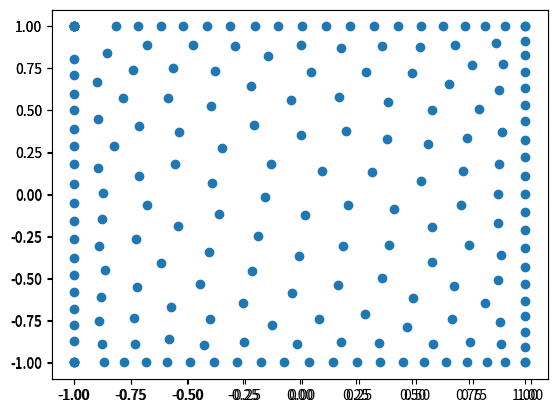

Write Python code to recreate this figure.
import numpy as np
import pandas as pd
import matplotlib.pyplot as plt
from scipy.constants import electron_mass,elementary_charge,epsilon_0,physical_constants
import scipy

ELECTRON_CHARGE = -elementary_charge
K = (4*np.pi*epsilon_0)**-1
HALF_RIB = 1
N = 200
TAU = 10**-3
STEPS = 100


def return_to_square(point,half_rib):
    returned_point = np.min(np.array((point.reshape(2),np.array((HALF_RIB,HALF_RIB)))),0)
    returned_point = np.max(np.array((returned_point.reshape(2),np.array((-HALF_RIB,-HALF_RIB)))),0)
    return returned_point

def is_in_square(point,half_rib):
    abs_point = np.abs(point)
    return abs_point[0]<=half_rib and abs_point[1]<=half_rib   

def get_uniformly_distributed_random_position_in_square(half_rib):
    # get point in a square
    x = np.random.rand()*half_rib*2-half_rib
    y = np.random.rand()*half_rib*2-half_rib
    dist_from_origin = (x**2 + y**2)**0.5
    return (x,y)


def calc_coordinate_movement_by_field (start_position, start_velocity,field,time):
    accelerate = (electron_mass**-1)*ELECTRON_CHARGE*field
    displacement = (start_velocity*time)+(0.5*accelerate)*time**2
    point_after_movement = start_position + displacement
    if(not is_in_square(point_after_movement.reshape(2),HALF_RIB)):
        point_after_movement = return_to_square(point_after_movement,HALF_RIB)
    return point_after_movement

def calculate_field_in_point(point,electron_positions):
    dist = scipy.spatial.distance.cdist(electron_positions,point)
    dist[dist == 0] = physical_constants["Bohr radius"][0]
    r_vectors = electron_positions+point*-1
    fields = np.multiply(-K*ELECTRON_CHARGE*r_vectors,np.power(dist,-3)) 
    return np.sum(fields,0)


def get_electron_position_after_movement(electron_position,other_electron_positions):
    poition_field = calculate_field_in_point(electron_position,other_electron_positions)
    return calc_coordinate_movement_by_field(electron_position,np.array((0,0)),poition_field,TAU)
    



electron_positions = [get_uniformly_distributed_random_position_in_square(HALF_RIB) for i in range(N)]

x_positions = [position[0] for position in electron_positions]
y_positions = [position[1] for position in electron_positions]

ax = plt.axes()
ax.scatter(x_positions,y_positions)
plt.show()








for step in range(STEPS):
    new_electron_positions = []
    for i in range(len(electron_positions)):
        electron_position = np.array(electron_positions[i]).reshape(1,2)
        other_electron_positions = np.array(electron_positions[:i]+electron_positions[i+1:])
        new_electron_position = get_electron_position_after_movement(electron_position,other_electron_positions)
        new_electron_positions.append(new_electron_position.reshape(2))
    electron_positions = new_electron_positions


final_x_positions = [position[0] for position in electron_positions]
final_y_positions = [position[1] for position in electron_positions]

# show section 1 graph - the distribution of electrons after time
ax_electron_positions = plt.axes()
ax_electron_positions.scatter(final_x_positions, final_y_positions)
plt.show()